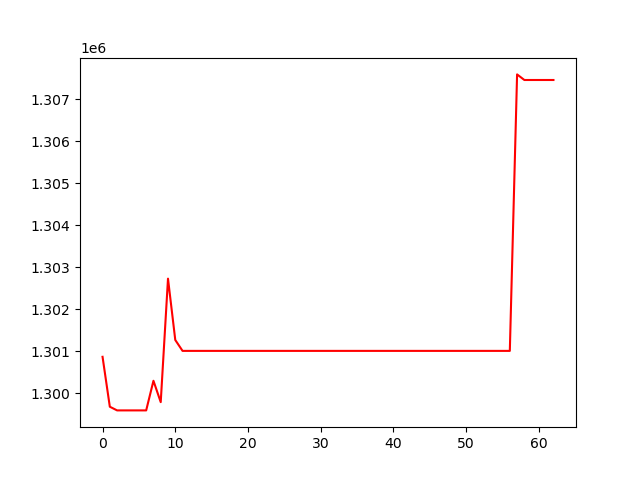

Data behind this chart, as committed beside it:
, 0
0, 1300866
1, 1299678
2, 1299590
3, 1299590
4, 1299590
5, 1299590
6, 1299590
7, 1300295
8, 1299786
9, 1302727
10, 1301266
11, 1301007
12, 1301007
13, 1301007
14, 1301007
15, 1301007
16, 1301007
17, 1301007
18, 1301007
19, 1301007
20, 1301007
21, 1301007
22, 1301007
23, 1301007
24, 1301007
25, 1301007
26, 1301007
27, 1301007
28, 1301007
29, 1301007
30, 1301007
31, 1301007
32, 1301007
33, 1301007
34, 1301007
35, 1301007
36, 1301007
37, 1301007
38, 1301007
39, 1301007
40, 1301007
41, 1301007
42, 1301007
43, 1301007
44, 1301007
45, 1301007
46, 1301007
47, 1301007
48, 1301007
49, 1301007
50, 1301007
51, 1301007
52, 1301007
53, 1301007
54, 1301007
55, 1301007
56, 1301007
57, 1307589
58, 1307456
59, 1307456
... 3 more rows
